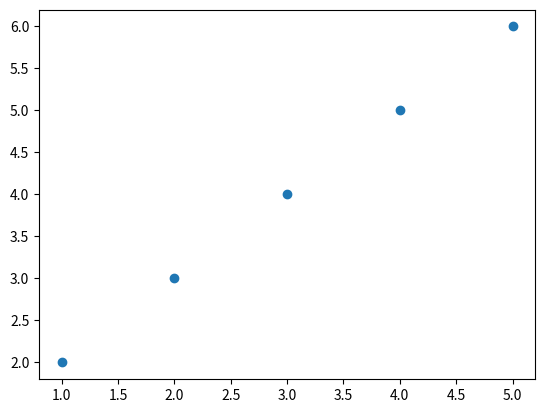

Write Python code to recreate this figure.
import matplotlib.pyplot as plt
x=[1,2,3,4,5]
y=[2,3,4,5,6]
plt.scatter(x,y)
plt.show()